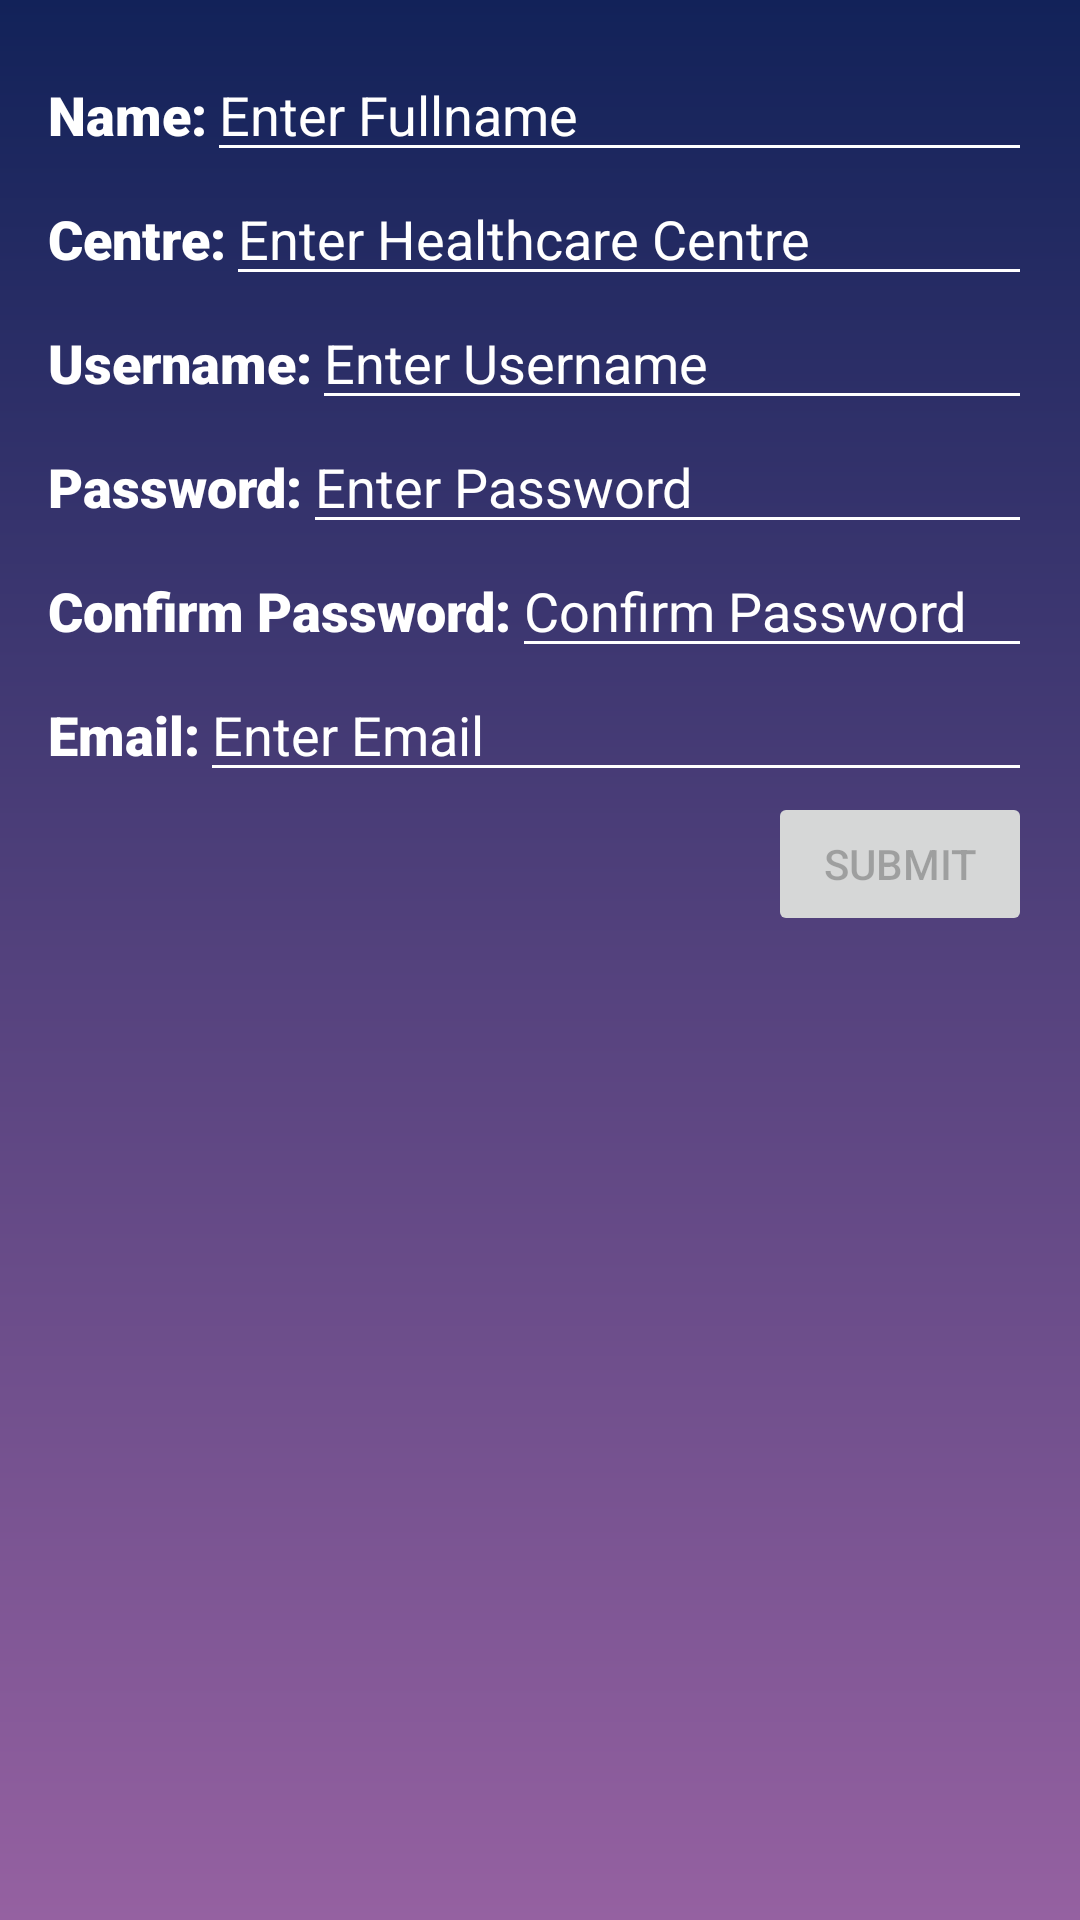

Android layout source for this screen:
<!-- AndroidManifest.xml: application theme Theme.Assignment2Application -->
<!-- res/layout/activity_signup_admin.xml -->
<?xml version="1.0" encoding="utf-8"?>
<LinearLayout xmlns:android="http://schemas.android.com/apk/res/android"
    xmlns:app="http://schemas.android.com/apk/res-auto"
    xmlns:tools="http://schemas.android.com/tools"
    android:layout_width="match_parent"
    android:layout_height="match_parent"
    android:background="@drawable/gradle_bg"
    android:orientation="vertical"
    android:padding="16dp"
    tools:context=".signupAdmin">



    <LinearLayout
        android:layout_width="match_parent"
        android:layout_height="wrap_content">

        <TextView
            android:id="@+id/text_view_admin_signup_name"
            android:layout_width="wrap_content"
            android:layout_height="wrap_content"
            android:fontFamily="sans-serif-black"
            android:text="Name:"
            android:textColor="@color/white"
            android:textSize="18sp" />

        <EditText
            android:id="@+id/edit_text_admin_signup_name"
            android:layout_width="match_parent"
            android:layout_height="wrap_content"
            android:backgroundTint="@color/white"
            android:hint="Enter Fullname"
            android:textColor="@color/white"
            android:textColorHint="@color/white" />
    </LinearLayout>

    <LinearLayout
        android:layout_width="match_parent"
        android:layout_height="wrap_content">

        <TextView
            android:id="@+id/text_view_admin_signup_centre"
            android:layout_width="wrap_content"
            android:layout_height="wrap_content"
            android:fontFamily="sans-serif-black"
            android:text="Centre:"
            android:textColor="@color/white"
            android:textSize="18sp" />

        <EditText
            android:id="@+id/edit_text_admin_signup_centre"
            android:layout_width="match_parent"
            android:layout_height="wrap_content"
            android:backgroundTint="@color/white"
            android:hint="Enter Healthcare Centre"
            android:textColor="@color/white"
            android:textColorHint="@color/white" />
    </LinearLayout>

    <LinearLayout
        android:layout_width="match_parent"
        android:layout_height="wrap_content">

        <TextView
            android:id="@+id/text_view_admin_signup_username"
            android:layout_width="wrap_content"
            android:layout_height="wrap_content"
            android:fontFamily="sans-serif-black"
            android:text="Username:"
            android:textColor="@color/white"
            android:textSize="18sp" />

        <EditText
            android:id="@+id/edit_text_admin_signup_username"
            android:layout_width="match_parent"
            android:layout_height="wrap_content"
            android:backgroundTint="@color/white"
            android:hint="Enter Username"
            android:textColor="@color/white"
            android:textColorHint="@color/white" />
    </LinearLayout>

    <LinearLayout
        android:layout_width="match_parent"
        android:layout_height="wrap_content">

        <TextView
            android:id="@+id/text_view_admin_signup_password"
            android:layout_width="wrap_content"
            android:layout_height="wrap_content"
            android:fontFamily="sans-serif-black"
            android:text="Password:"
            android:textColor="@color/white"
            android:textSize="18sp" />

        <EditText
            android:id="@+id/edit_text_admin_signup_password"
            android:layout_width="match_parent"
            android:layout_height="wrap_content"
            android:backgroundTint="@color/white"
            android:hint="Enter Password"
            android:textColor="@color/white"
            android:textColorHint="@color/white" />
    </LinearLayout>

    <LinearLayout
        android:layout_width="match_parent"
        android:layout_height="wrap_content">

        <TextView
            android:id="@+id/text_view_admin_signup_confirm_password"
            android:layout_width="wrap_content"
            android:layout_height="wrap_content"
            android:fontFamily="sans-serif-black"
            android:text="Confirm Password:"
            android:textColor="@color/white"
            android:textSize="18sp" />

        <EditText
            android:id="@+id/edit_text_admin_signup_confirm_password"
            android:layout_width="match_parent"
            android:layout_height="wrap_content"
            android:backgroundTint="@color/white"
            android:hint="Confirm Password"
            android:textColor="@color/white"
            android:textColorHint="@color/white" />
    </LinearLayout>

    <LinearLayout
        android:layout_width="match_parent"
        android:layout_height="wrap_content">

        <TextView
            android:id="@+id/text_view_admin_signup_email"
            android:layout_width="wrap_content"
            android:layout_height="wrap_content"
            android:fontFamily="sans-serif-black"
            android:text="Email:"
            android:textColor="@color/white"
            android:textSize="18sp" />

        <EditText
            android:id="@+id/edit_text_admin_signup_email"
            android:layout_width="match_parent"
            android:layout_height="wrap_content"
            android:backgroundTint="@color/white"
            android:hint="Enter Email"
            android:inputType="textEmailAddress"
            android:textColor="@color/white"
            android:textColorHint="@color/white" />
    </LinearLayout>


    <Button
        android:id="@+id/btn_submit_admin_signup"
        android:layout_width="wrap_content"
        android:layout_height="wrap_content"
        android:layout_gravity="right"
        android:enabled="false"
        android:text="Submit"
/>
</LinearLayout>
<!-- resources referenced by this layout -->
<resources>
  <color name="white">#FFFFFFFF</color>
  <!-- drawable gradle_bg (drawable) -->
  <?xml version="1.0" encoding="utf-8"?>
  <shape xmlns:android="http://schemas.android.com/apk/res/android"
      android:shape="rectangle">
      <gradient
          android:angle="90"
          android:startColor="#9561a1"
          android:endColor="#122259"
          android:type="linear">
  
  
      </gradient>
  </shape>
  <style name="Theme.Assignment2Application" parent="Theme.MaterialComponents.DayNight.DarkActionBar">
          
          <item name="colorPrimary">@color/purple_500</item>
          <item name="colorPrimaryVariant">@color/purple_700</item>
          <item name="colorOnPrimary">@color/white</item>
          
          <item name="colorSecondary">@color/teal_200</item>
          <item name="colorSecondaryVariant">@color/teal_700</item>
          <item name="colorOnSecondary">@color/white</item>
          
          <item name="android:statusBarColor" tools:targetApi="l">?attr/colorPrimaryVariant</item>
          
      </style>
  <color name="purple_500">#FF6200EE</color>
  <color name="purple_700">#FF3700B3</color>
  <color name="teal_200">#FF03DAC5</color>
  <color name="teal_700">#FF018786</color>
</resources>
